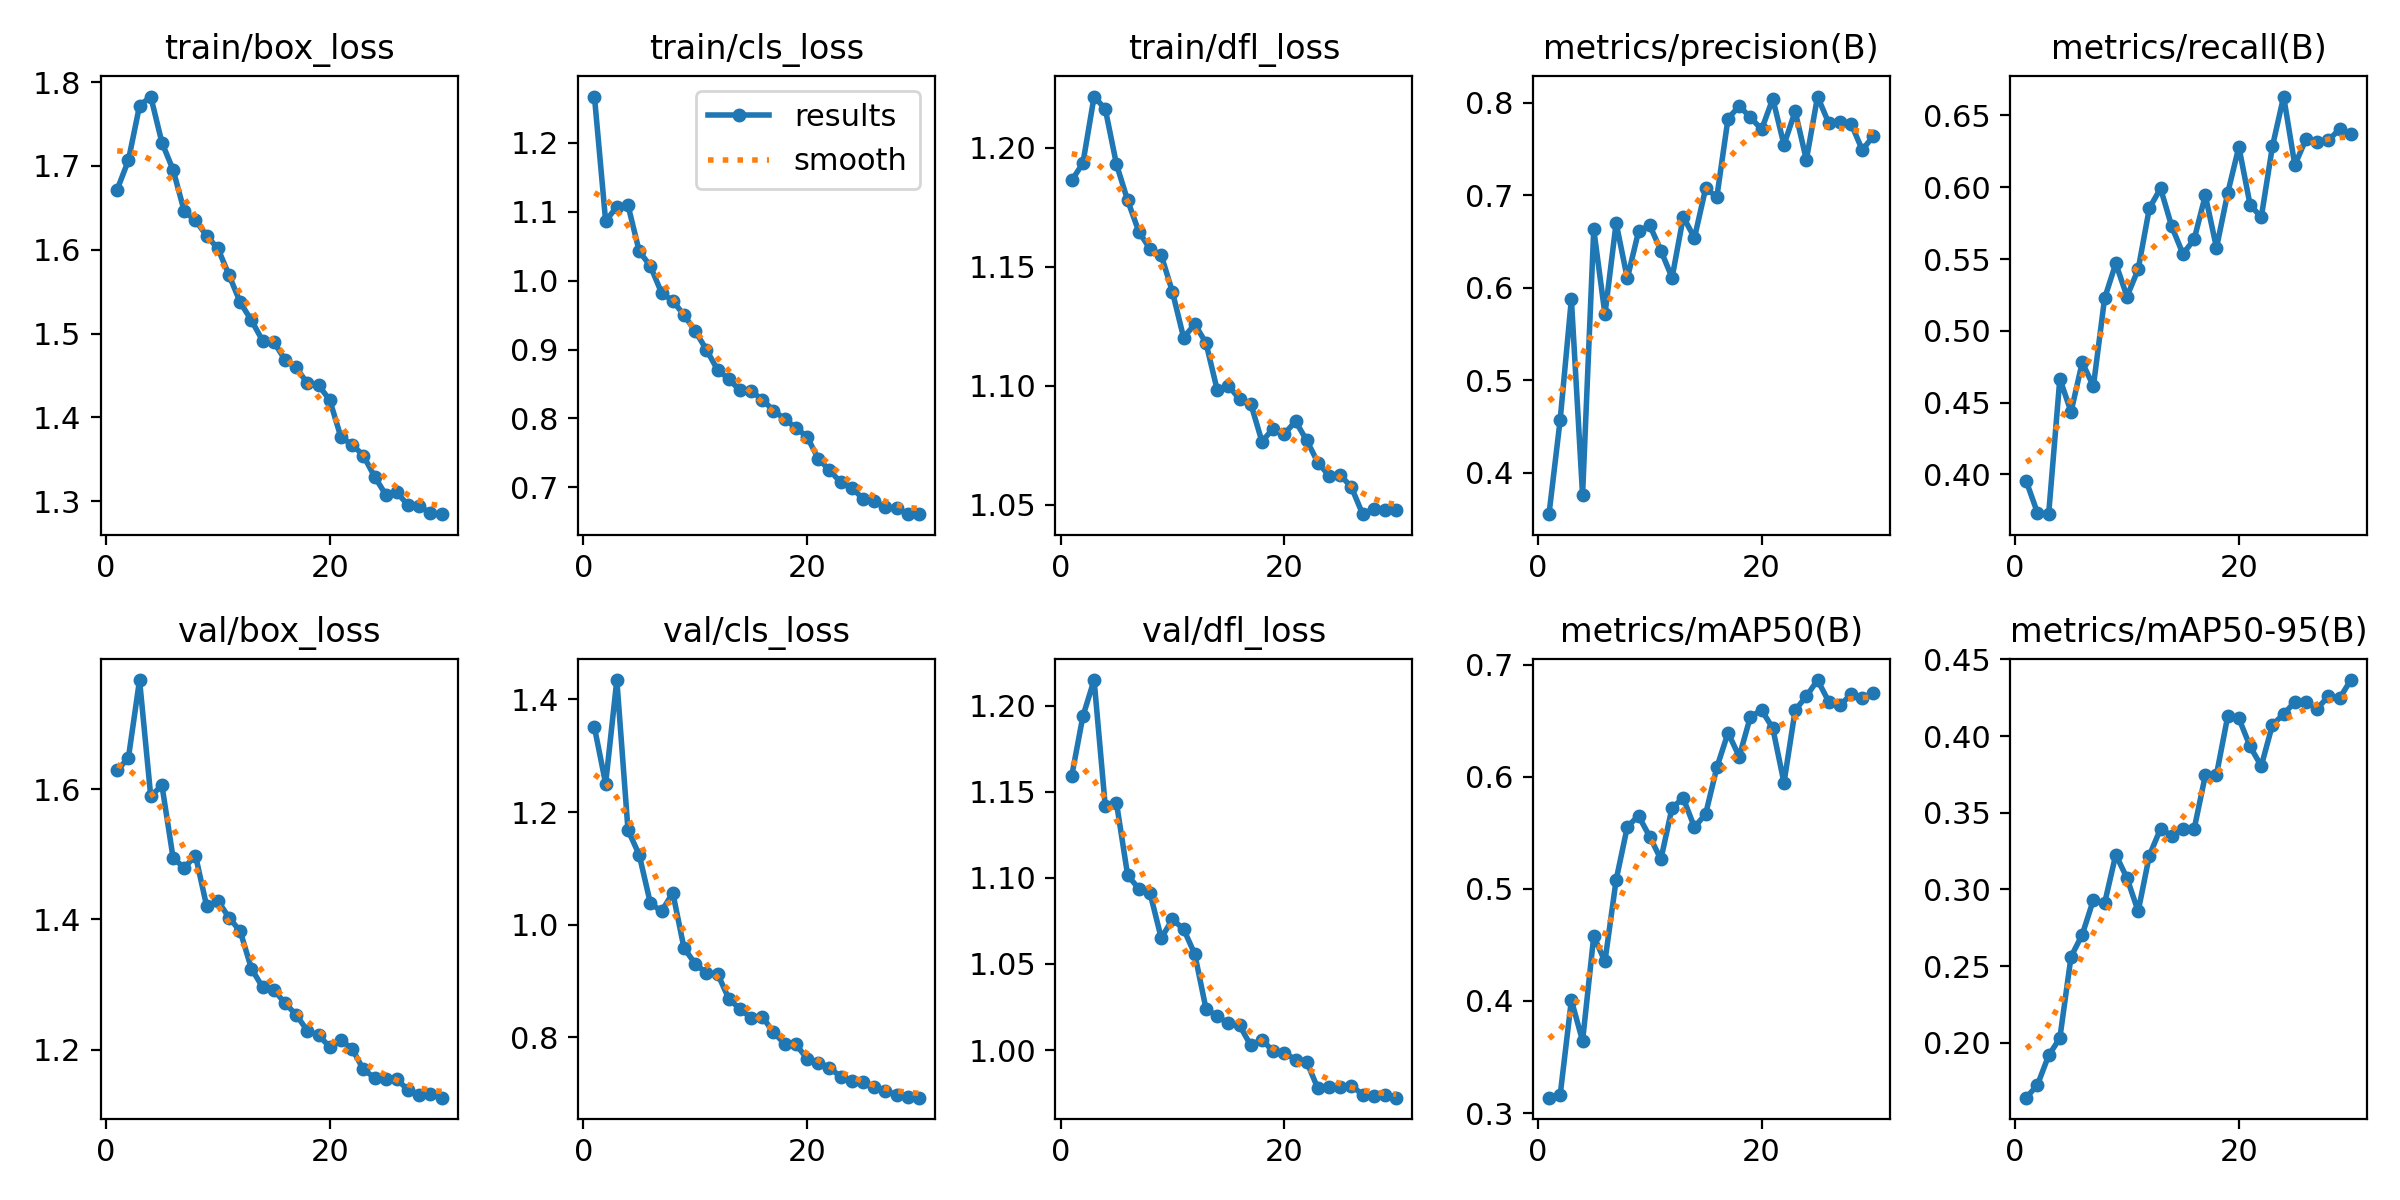

The file beside this chart, header and first rows:
epoch, time, train/box_loss, train/cls_loss, train/dfl_loss, metrics/precision(B), metrics/recall(B), metrics/mAP50(B), metrics/mAP50-95(B), val/box_loss, val/cls_loss, val/dfl_loss, lr/pg0, lr/pg1, lr/pg2
1, 449.6, 1.672, 1.267, 1.186, 0.3553, 0.3953, 0.3137, 0.1641, 1.629, 1.35, 1.159, 0.000472, 0.000472, 0.000472
2, 920.3, 1.707, 1.086, 1.194, 0.4575, 0.3733, 0.3161, 0.1725, 1.647, 1.25, 1.194, 0.0009457, 0.0009457, 0.0009457
3, 1393, 1.772, 1.107, 1.222, 0.5879, 0.3723, 0.4007, 0.1917, 1.767, 1.434, 1.215, 0.001409, 0.001409, 0.001409
4, 1837, 1.783, 1.109, 1.216, 0.3762, 0.4666, 0.3643, 0.203, 1.589, 1.168, 1.141, 0.001394, 0.001394, 0.001394
5, 2283, 1.728, 1.043, 1.193, 0.6633, 0.4436, 0.4578, 0.2561, 1.606, 1.124, 1.144, 0.001368, 0.001368, 0.001368
6, 2727, 1.695, 1.021, 1.178, 0.5715, 0.478, 0.4353, 0.2705, 1.494, 1.038, 1.101, 0.001334, 0.001334, 0.001334
7, 3174, 1.646, 0.9821, 1.165, 0.6702, 0.4616, 0.5079, 0.2932, 1.479, 1.024, 1.094, 0.001294, 0.001294, 0.001294
8, 3619, 1.635, 0.9708, 1.157, 0.6103, 0.5226, 0.5554, 0.291, 1.498, 1.057, 1.091, 0.001247, 0.001247, 0.001247
9, 4067, 1.617, 0.95, 1.155, 0.661, 0.5469, 0.5651, 0.3227, 1.42, 0.9587, 1.065, 0.001195, 0.001195, 0.001195
10, 4514, 1.602, 0.9269, 1.139, 0.6679, 0.5239, 0.5466, 0.3074, 1.429, 0.9305, 1.076, 0.001137, 0.001137, 0.001137
11, 4958, 1.57, 0.8999, 1.12, 0.6404, 0.5428, 0.5264, 0.2857, 1.403, 0.9139, 1.07, 0.001075, 0.001075, 0.001075
12, 5403, 1.537, 0.8706, 1.126, 0.6111, 0.5854, 0.5725, 0.3221, 1.382, 0.9128, 1.056, 0.001009, 0.001009, 0.001009
13, 5849, 1.516, 0.8574, 1.118, 0.6768, 0.5992, 0.5808, 0.3395, 1.325, 0.8687, 1.024, 0.0009402, 0.0009402, 0.0009402
14, 6295, 1.492, 0.8406, 1.098, 0.6542, 0.5727, 0.5549, 0.3351, 1.296, 0.8499, 1.02, 0.0008687, 0.0008687, 0.0008687
15, 6743, 1.49, 0.8395, 1.1, 0.7078, 0.5535, 0.5667, 0.3391, 1.292, 0.8343, 1.016, 0.0007956, 0.0007956, 0.0007956
16, 7186, 1.469, 0.8274, 1.094, 0.6984, 0.5636, 0.6083, 0.3393, 1.272, 0.8362, 1.014, 0.0007216, 0.0007216, 0.0007216
17, 7638, 1.459, 0.8114, 1.093, 0.7832, 0.5943, 0.6392, 0.3744, 1.254, 0.8089, 1.003, 0.0006477, 0.0006477, 0.0006477
18, 8097, 1.44, 0.7992, 1.077, 0.7967, 0.5578, 0.618, 0.3749, 1.229, 0.7881, 1.006, 0.0005746, 0.0005746, 0.0005746
19, 8553, 1.438, 0.7863, 1.082, 0.7845, 0.5959, 0.6535, 0.4128, 1.223, 0.7872, 0.9992, 0.0005031, 0.0005031, 0.0005031
20, 9000, 1.421, 0.7735, 1.08, 0.7714, 0.6281, 0.6594, 0.4116, 1.204, 0.7621, 0.9984, 0.0004339, 0.0004339, 0.0004339
21, 9442, 1.376, 0.7416, 1.085, 0.8046, 0.5878, 0.6433, 0.3933, 1.215, 0.7551, 0.9945, 0.000368, 0.000368, 0.000368
22, 9889, 1.367, 0.7251, 1.077, 0.7548, 0.579, 0.5946, 0.3804, 1.202, 0.7462, 0.9931, 0.0003059, 0.0003059, 0.0003059
23, 10358, 1.354, 0.7073, 1.068, 0.791, 0.6285, 0.6594, 0.4074, 1.17, 0.7297, 0.9778, 0.0002483, 0.0002483, 0.0002483
24, 10803, 1.329, 0.6994, 1.062, 0.7385, 0.6631, 0.6717, 0.4142, 1.157, 0.7225, 0.9783, 0.000196, 0.000196, 0.000196
25, 11248, 1.308, 0.6834, 1.063, 0.807, 0.6154, 0.6862, 0.4223, 1.156, 0.7207, 0.9783, 0.0001494, 0.0001494, 0.0001494
26, 11692, 1.31, 0.68, 1.057, 0.7783, 0.6336, 0.667, 0.4224, 1.155, 0.7109, 0.9793, 0.0001091, 0.0001091, 0.0001091
27, 12139, 1.295, 0.671, 1.046, 0.7795, 0.6318, 0.6638, 0.4179, 1.139, 0.7045, 0.9741, 7.54441e-05, 7.54441e-05, 7.54441e-05
28, 12584, 1.294, 0.6698, 1.048, 0.7775, 0.6326, 0.6734, 0.4259, 1.131, 0.6979, 0.9731, 4.89104e-05, 4.89104e-05, 4.89104e-05
29, 13030, 1.285, 0.6611, 1.048, 0.7491, 0.6404, 0.6701, 0.4246, 1.132, 0.6946, 0.974, 2.97474e-05, 2.97474e-05, 2.97474e-05
30, 13476, 1.284, 0.6617, 1.048, 0.7646, 0.6369, 0.6746, 0.4366, 1.127, 0.6926, 0.9724, 1.8165e-05, 1.8165e-05, 1.8165e-05
